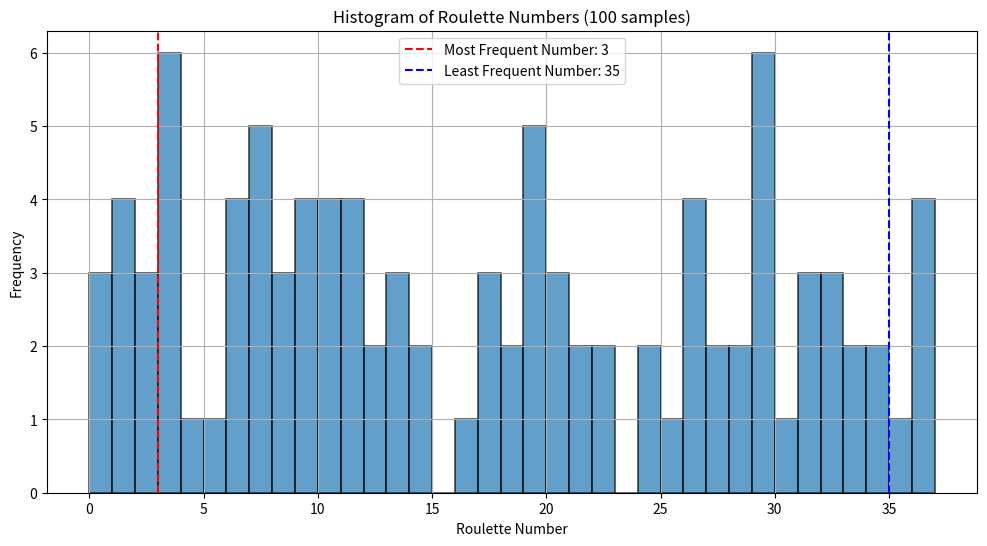

This chart was generated by the following Python code:
import pandas as pd
import numpy as np
import matplotlib.pyplot as plt

# Function to generate 100 roulette numbers
def generate_roulette_numbers(n=100):
    return np.random.randint(0, 37, n)

# Function to predict the next 5 roulette numbers (for demonstration purposes)
def predict_next_numbers(roulette_numbers, n=5):
    mean = np.mean(roulette_numbers)
    std_dev = np.std(roulette_numbers)
    return  np.clip(np.random.normal(mean, std_dev, n).astype(int), 0, 36)

# Function to predict the next dozen and next column
def predict_next_dozen_and_column():
    next_dozen = np.random.randint(1, 4)
    next_column = np.random.randint(1, 4)
    return next_dozen, next_column

# Generate roulette numbers
roulette_numbers = generate_roulette_numbers()

# Create a pandas DataFrame
df = pd.DataFrame({'Roulette Numbers': roulette_numbers})

# Statistical analysis
most_frequent_number = df['Roulette Numbers'].mode().values[0]
least_frequent_number = df['Roulette Numbers'].value_counts().idxmin()

# Prediction of the next 5 numbers
next_numbers = predict_next_numbers(roulette_numbers, n=5)

# Prediction of the next dozen and next column
next_dozen, next_column = predict_next_dozen_and_column()

# Display the first 100 roulette numbers in a list
print("\nRoulette Numbers (First 100):")
print(roulette_numbers[:100])

# Display the statistical analysis
print(f'\nMost Frequent Number: {most_frequent_number}')
print(f'Least Frequent Number: {least_frequent_number}')
print(f'\nPrediction of the Next 5 Numbers (for demonstration):\n{next_numbers}')
print(f'Prediction of the Next Dozen: {next_dozen}')
print(f'Prediction of the Next Column: {next_column}')

# Plotting the histogram
plt.figure(figsize=(12, 6))

# Plot the histogram
plt.hist(df['Roulette Numbers'], bins=range(38), alpha=0.7, edgecolor='black', linewidth=1.2)
plt.axvline(x=most_frequent_number, color='red', linestyle='dashed', label=f'Most Frequent Number: {most_frequent_number}')
plt.axvline(x=least_frequent_number, color='blue', linestyle='dashed', label=f'Least Frequent Number: {least_frequent_number}')

# Customize the plot
plt.title('Histogram of Roulette Numbers (100 samples)')
plt.xlabel('Roulette Number')
plt.ylabel('Frequency')
plt.legend()
plt.grid(True)

# Save the plot to a file
plt.savefig('roulette_numbers_histogram_100_samples.png')

# Show the plot
plt.show()

